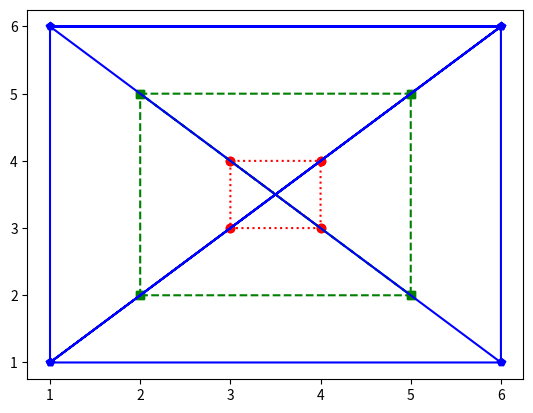

Here is the Python script that generated this plot:
import matplotlib.pyplot as plt


# Using Third-Party Libraries

# Activity 1, Task 1 - Basic line graph

def display_line(x_values, y_values):
    plt.plot(x_values, y_values)
    plt.show()


# def run_task1():
#     x_values = [1, 2, 3, 4, 5] # Values for the x-axis
#     y_values = [1, 4, 9, 16, 25] # Values for the y-axis
#     display_line(x_values, y_values)
#
#
# run_task1()

# Task 2 -

def small():
    x = [3, 4, 3, 4, 3, 3, 4, 4]
    y = [3, 3, 4, 4, 3, 4, 3, 4]
    plt.plot(x, y, 'ro:')


def medium():
    x = [2, 5, 2, 5, 2, 2, 5, 5]
    y = [2, 2, 5, 5, 2, 5, 2, 5]
    plt.plot(x, y, 'gs--')


def large():
    x = [1, 6, 1, 6, 1, 1, 6, 6, 1, 6]
    y = [1, 6, 6, 6, 1, 6, 1, 6, 1, 1]
    plt.plot(x, y, 'bp-')


def run_task2():
    small()
    medium()
    large()
    plt.show()


run_task2()
